Dataset: Final_Spinach_NPK_Dataset_Clean (GitHub, rajsinghkog/hydrophonic_system). Classes: healthy, nitrogen deficiency, phosphorus deficiency, potassium deficiency.

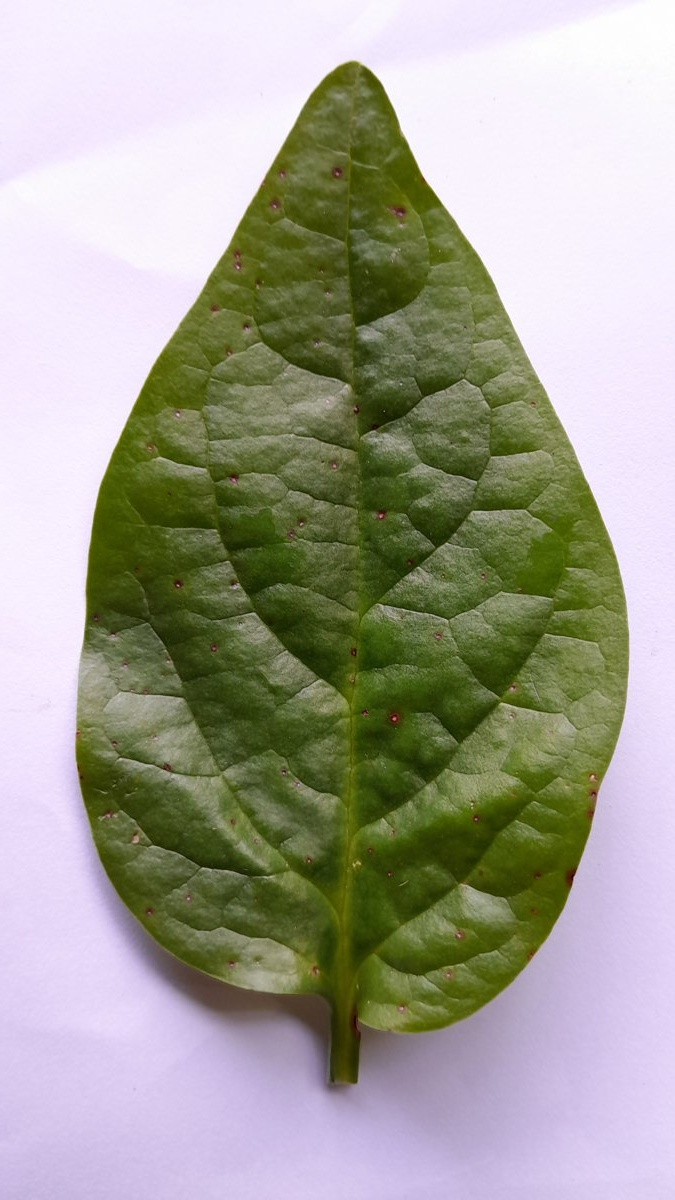
Label: nitrogen deficiency

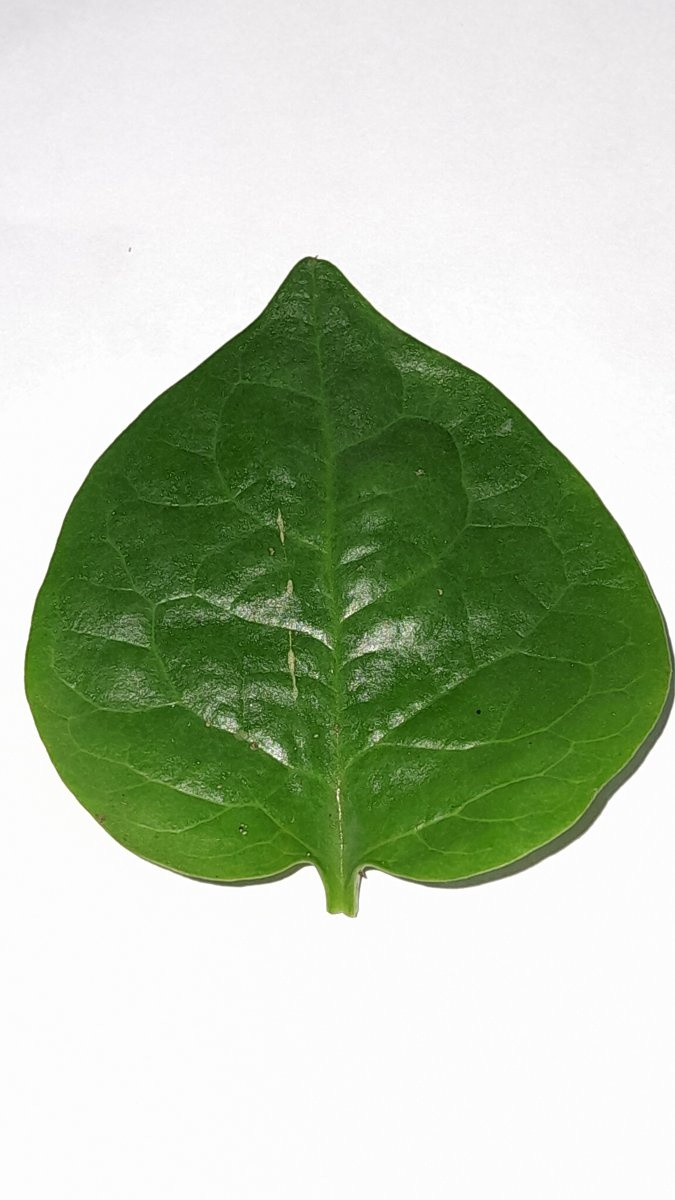
Label: healthy

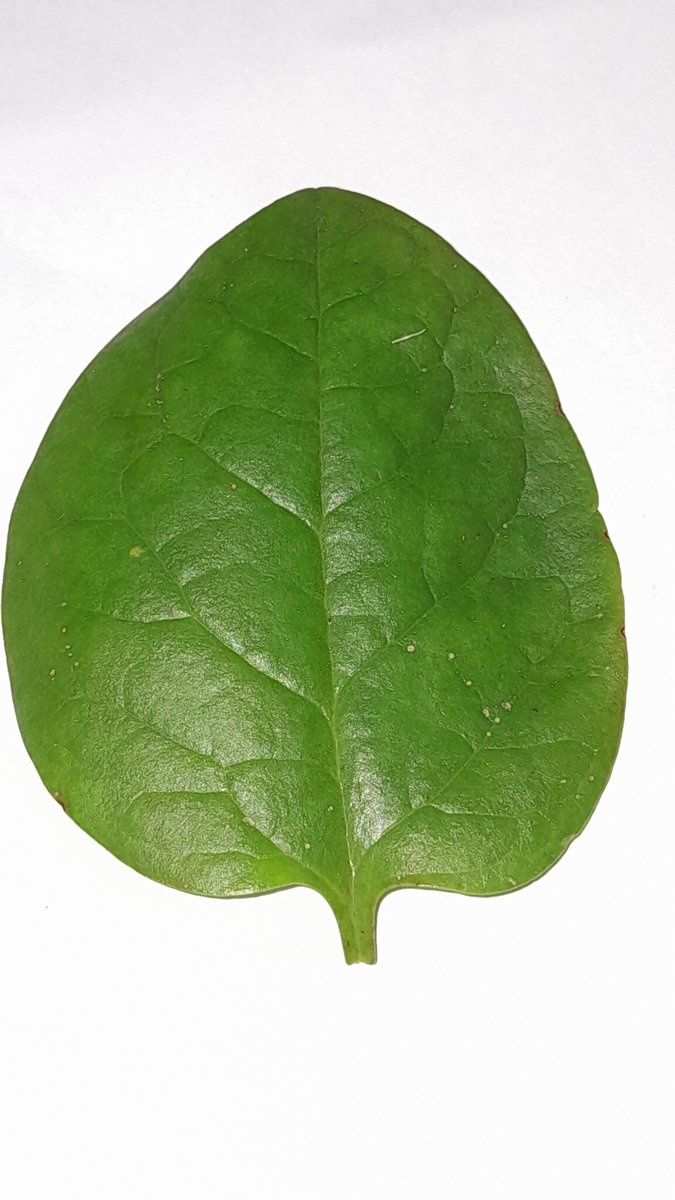
Label: healthy

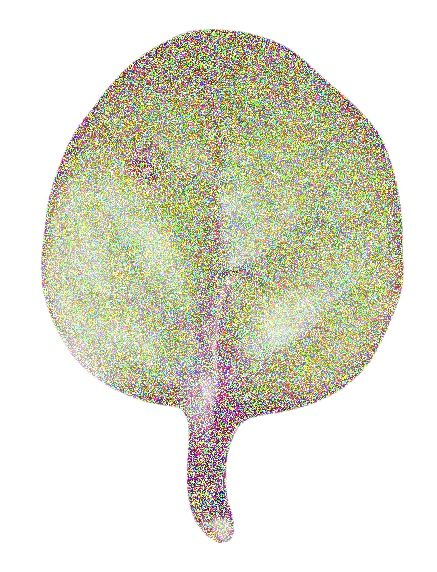
Label: potassium deficiency

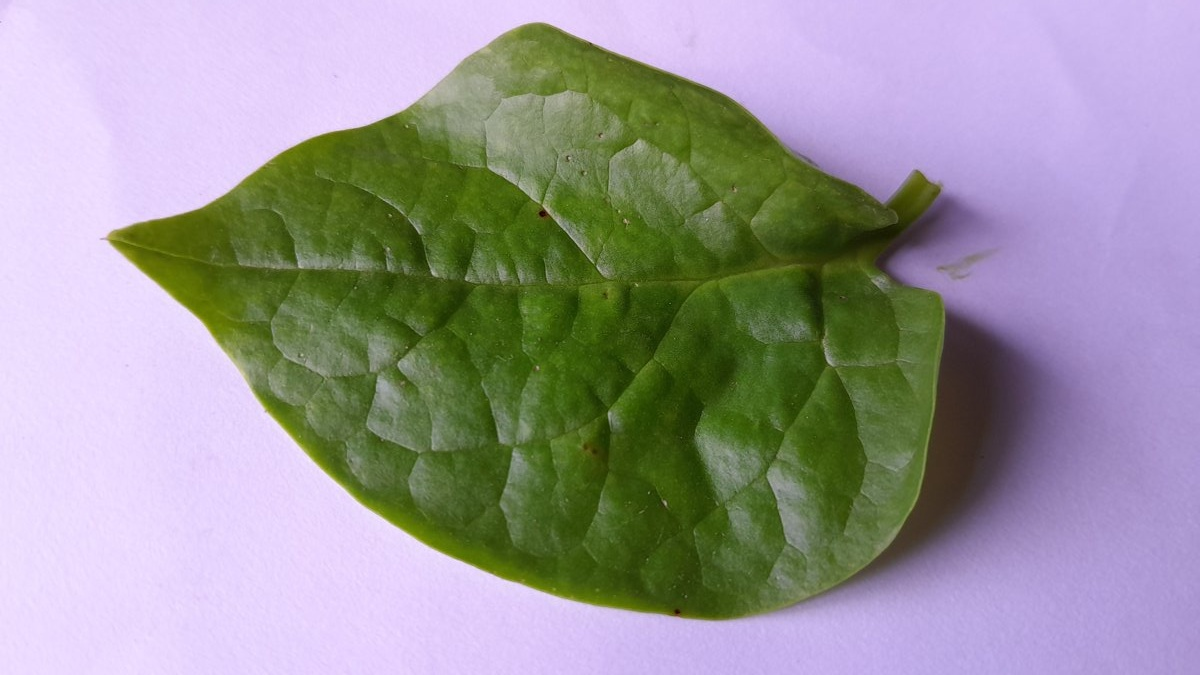
Label: phosphorus deficiency

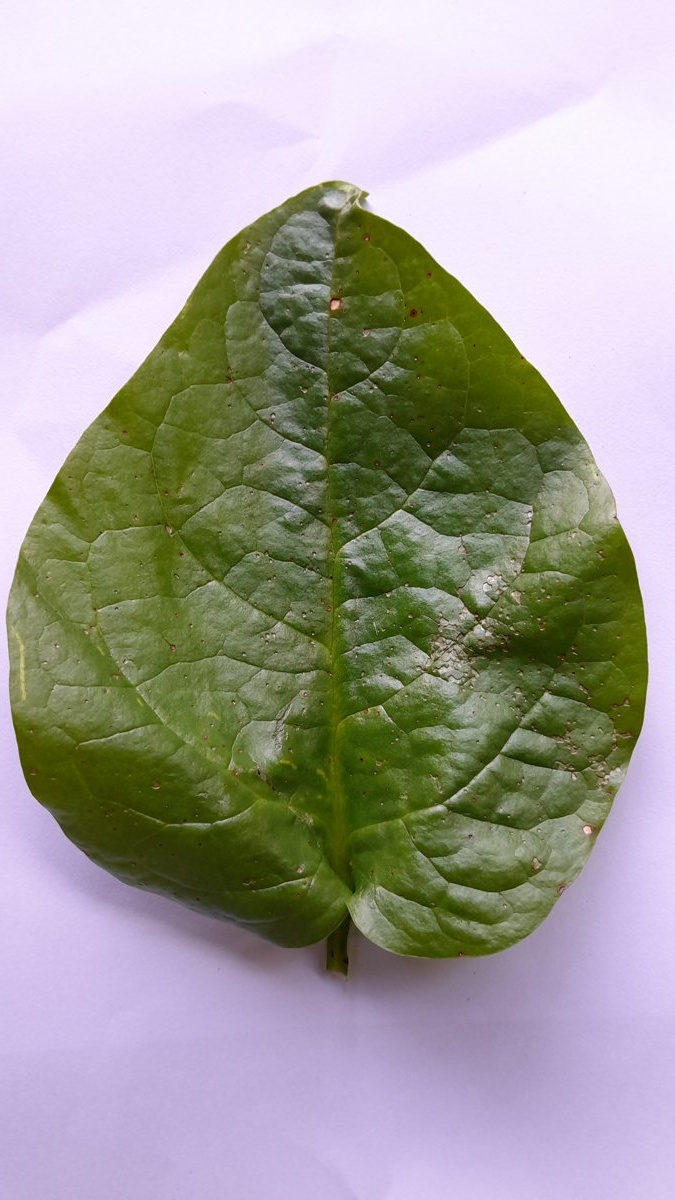
Label: phosphorus deficiency
